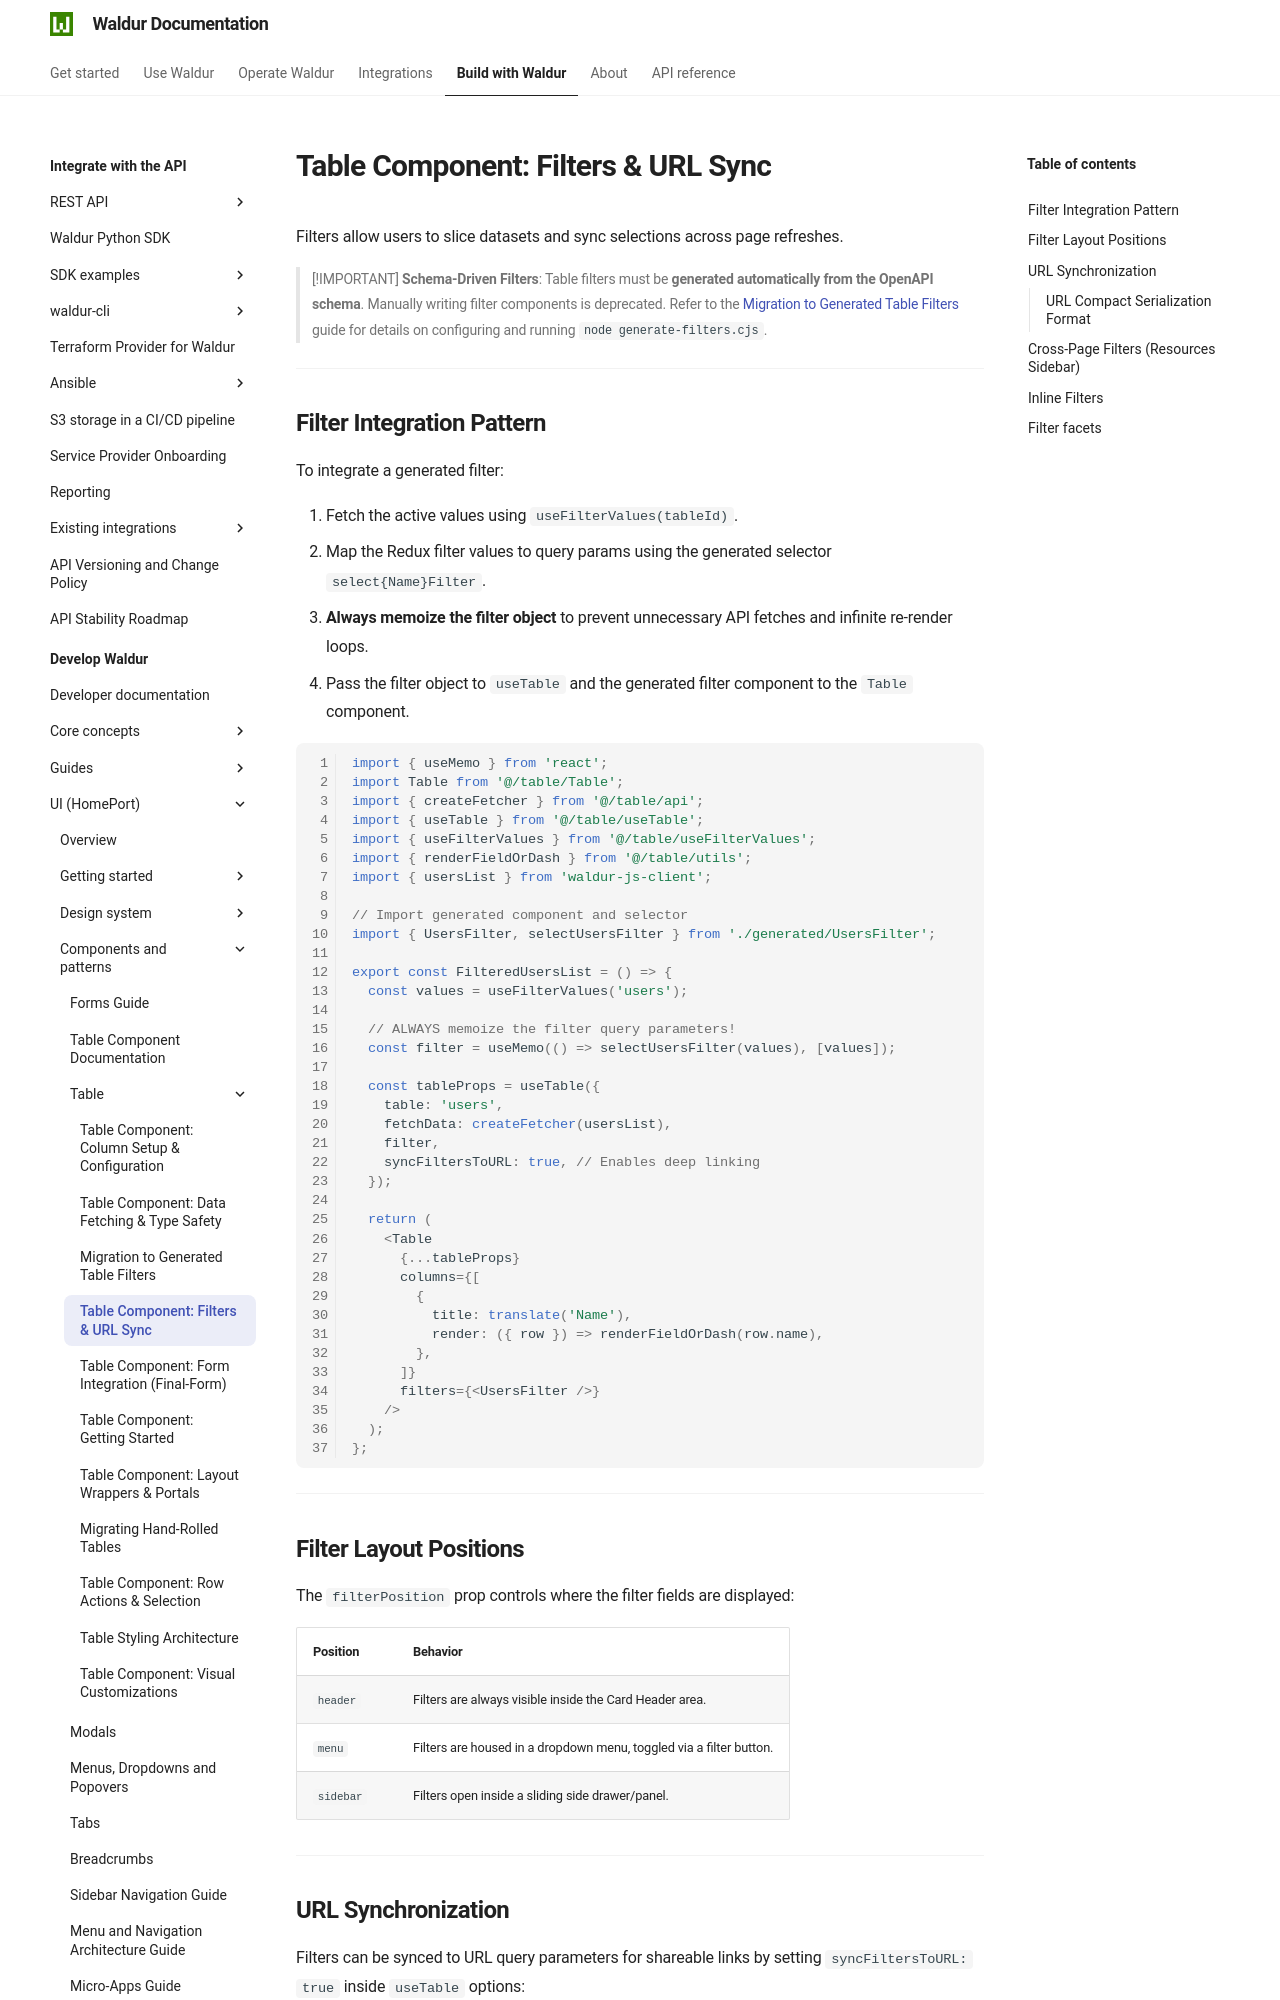

repository: waldur/waldur-docs · page: latest/developer-guide/ui/table/filters/index.html · generator: mkdocs

# Table Component: Filters & URL Sync

<!-- EXTERNAL DOCUMENT
Source: https://code.opennodecloud.com/waldur/waldur-homeport.git
Branch: develop
Remote Path: docs//table/filters.md
Local Path: docs/developer-guide/ui
Last Sync: 2026-11-28T03:06:02.383183

WARNING: This file is automatically synchronized from the source repository.
DO NOT EDIT this file directly. Changes will be overwritten.
Edit the source at: https://code.opennodecloud.com/waldur/waldur-homeport.git/-/tree/develop/docs//table/filters.md
-->


Filters allow users to slice datasets and sync selections across page refreshes.

> [!IMPORTANT]
> **Schema-Driven Filters**: Table filters must be **generated automatically from the OpenAPI schema**. Manually writing filter components is deprecated.
> Refer to the [Migration to Generated Table Filters](filter-migration-guide.md) guide for details on configuring and running `node generate-filters.cjs`.

---

## Filter Integration Pattern

To integrate a generated filter:

1. Fetch the active values using `useFilterValues(tableId)`.
2. Map the Redux filter values to query params using the generated selector `select{Name}Filter`.
3. **Always memoize the filter object** to prevent unnecessary API fetches and infinite re-render loops.
4. Pass the filter object to `useTable` and the generated filter component to the `Table` component.

```ts
import { useMemo } from 'react';
import Table from '@/table/Table';
import { createFetcher } from '@/table/api';
import { useTable } from '@/table/useTable';
import { useFilterValues } from '@/table/useFilterValues';
import { renderFieldOrDash } from '@/table/utils';
import { usersList } from 'waldur-js-client';

// Import generated component and selector
import { UsersFilter, selectUsersFilter } from './generated/UsersFilter';

export const FilteredUsersList = () => {
  const values = useFilterValues('users');

  // ALWAYS memoize the filter query parameters!
  const filter = useMemo(() => selectUsersFilter(values), [values]);

  const tableProps = useTable({
    table: 'users',
    fetchData: createFetcher(usersList),
    filter,
    syncFiltersToURL: true, // Enables deep linking
  });

  return (
    <Table
      {...tableProps}
      columns={[
        {
          title: translate('Name'),
          render: ({ row }) => renderFieldOrDash(row.name),
        },
      ]}
      filters={<UsersFilter />}
    />
  );
};
```

---

## Filter Layout Positions

The `filterPosition` prop controls where the filter fields are displayed:

| Position  | Behavior                                                            |
| --------- | ------------------------------------------------------------------- |
| `header`  | Filters are always visible inside the Card Header area.             |
| `menu`    | Filters are housed in a dropdown menu, toggled via a filter button. |
| `sidebar` | Filters open inside a sliding side drawer/panel.                    |

---
